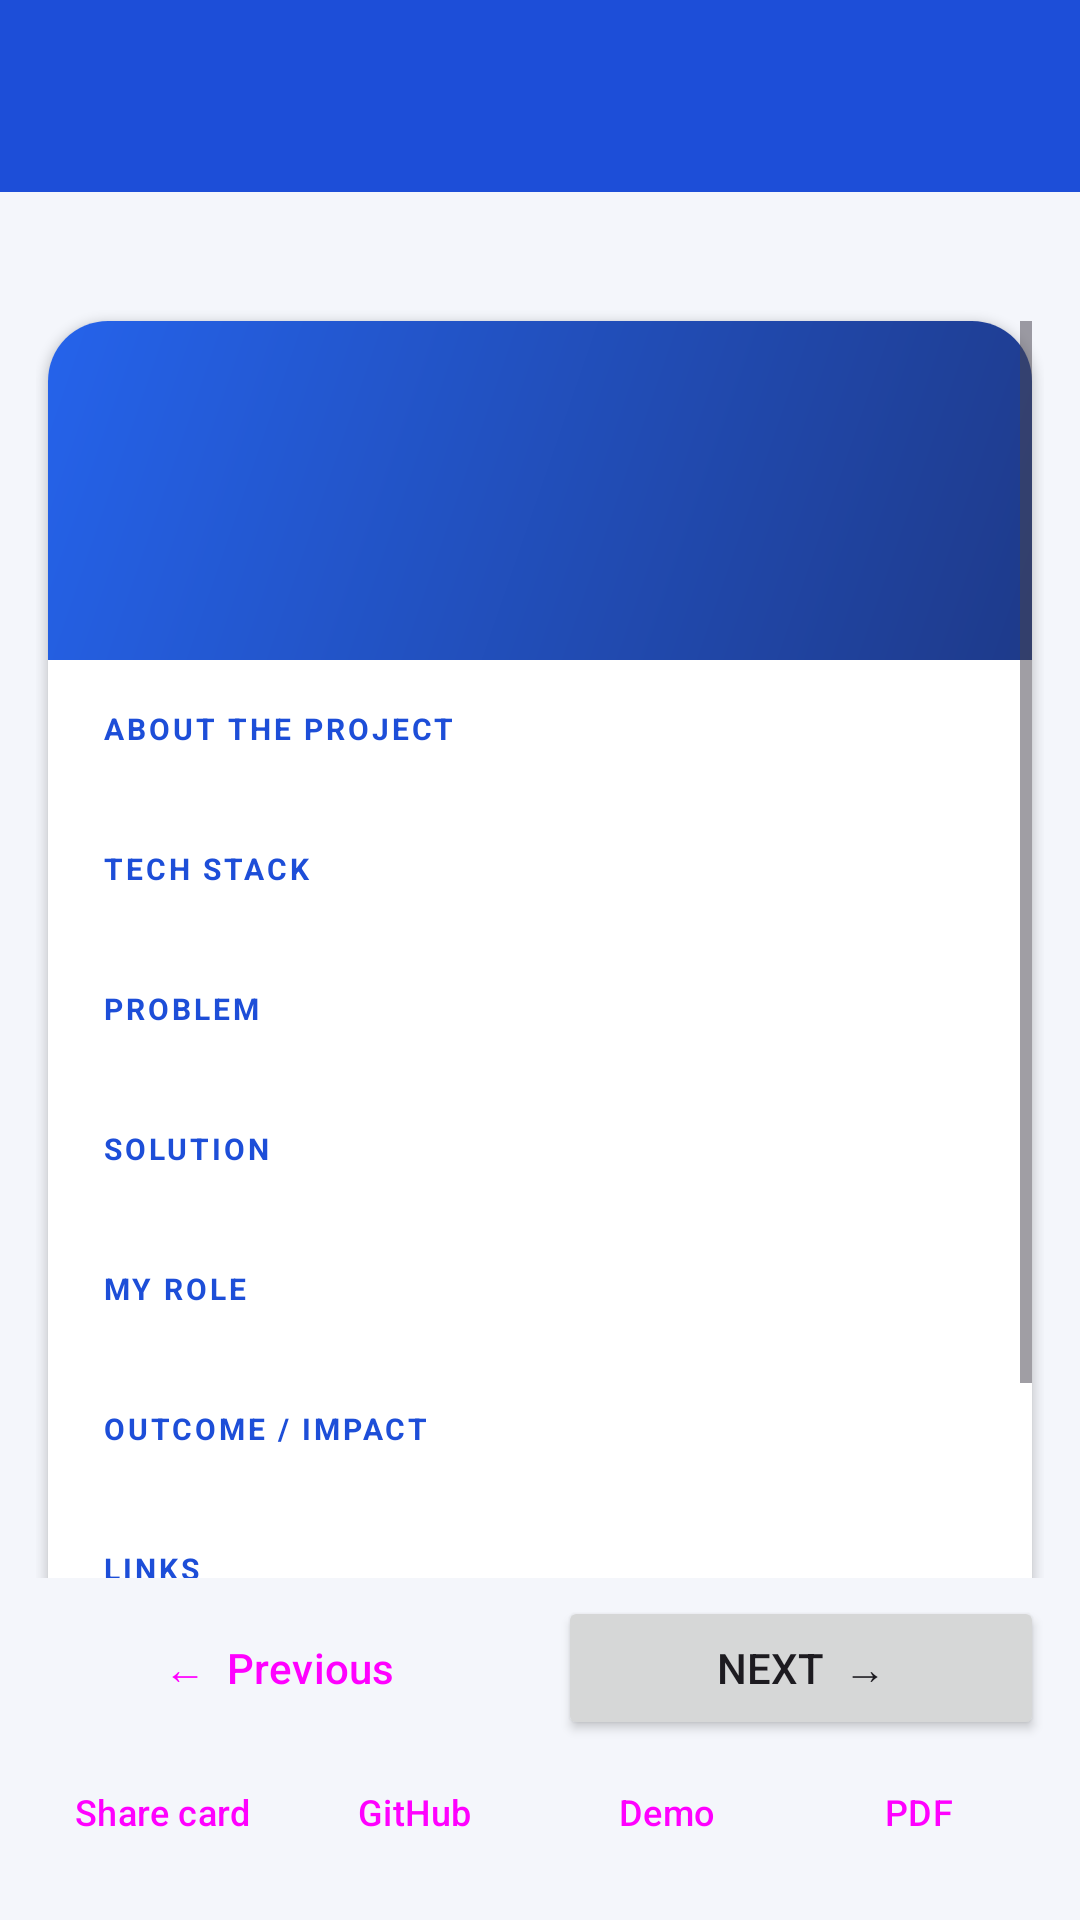

Android layout source for this screen:
<!-- AndroidManifest.xml: application theme Theme.PortfolioApp -->
<!-- res/layout/activity_flashcard.xml -->
<?xml version="1.0" encoding="utf-8"?>
<LinearLayout xmlns:android="http://schemas.android.com/apk/res/android"
    android:layout_width="match_parent" android:layout_height="match_parent"
    android:background="@color/background" android:orientation="vertical">

    <include layout="@layout/layout_toolbar" />

    <TextView android:id="@+id/tvEmpty" android:layout_width="match_parent" android:layout_height="match_parent"
        android:gravity="center" android:visibility="gone"
        android:text="🃏\nNo projects yet.\nAdd a project to see its flashcard."
        android:textColor="@color/text_secondary" android:textSize="15sp" />

    <LinearLayout android:id="@+id/flashContent" android:layout_width="match_parent" android:layout_height="match_parent"
        android:orientation="vertical" android:padding="12dp">

        <TextView android:id="@+id/tvCounter" android:layout_width="match_parent" android:layout_height="wrap_content"
            android:gravity="center" android:textColor="@color/text_secondary" android:textStyle="bold" />

        <ScrollView android:id="@+id/cardScroll" android:layout_width="match_parent" android:layout_height="0dp"
            android:layout_weight="1" android:layout_marginTop="8dp" android:layout_marginBottom="6dp"
            android:clipToPadding="false" android:padding="4dp">
            <include layout="@layout/view_project_card"
                android:layout_width="match_parent" android:layout_height="wrap_content" />
        </ScrollView>

        <LinearLayout android:layout_width="match_parent" android:layout_height="wrap_content" android:orientation="horizontal">
            <Button android:id="@+id/btnPrev" style="@style/Widget.Material3.Button.TonalButton"
                android:layout_width="0dp" android:layout_height="wrap_content" android:layout_weight="1"
                android:layout_marginEnd="6dp" android:text="←  Previous" />
            <Button android:id="@+id/btnNext" android:layout_width="0dp" android:layout_height="wrap_content"
                android:layout_weight="1" android:layout_marginStart="6dp" android:text="Next  →" />
        </LinearLayout>

        <LinearLayout android:layout_width="match_parent" android:layout_height="wrap_content" android:orientation="horizontal">
            <Button android:id="@+id/btnFShare" style="@style/Widget.Material3.Button.TextButton"
                android:layout_width="0dp" android:layout_height="wrap_content" android:layout_weight="1"
                android:paddingStart="2dp" android:paddingEnd="2dp" android:text="Share card" android:textSize="12sp" />
            <Button android:id="@+id/btnFGithub" style="@style/Widget.Material3.Button.TextButton"
                android:layout_width="0dp" android:layout_height="wrap_content" android:layout_weight="1"
                android:paddingStart="2dp" android:paddingEnd="2dp" android:text="GitHub" android:textSize="12sp" />
            <Button android:id="@+id/btnFDemo" style="@style/Widget.Material3.Button.TextButton"
                android:layout_width="0dp" android:layout_height="wrap_content" android:layout_weight="1"
                android:paddingStart="2dp" android:paddingEnd="2dp" android:text="Demo" android:textSize="12sp" />
            <Button android:id="@+id/btnFPdf" style="@style/Widget.Material3.Button.TextButton"
                android:layout_width="0dp" android:layout_height="wrap_content" android:layout_weight="1"
                android:paddingStart="2dp" android:paddingEnd="2dp" android:text="PDF" android:textSize="12sp" />
        </LinearLayout>
    </LinearLayout>
</LinearLayout>
<!-- res/layout/layout_toolbar.xml (included above) -->
<?xml version="1.0" encoding="utf-8"?>
<com.google.android.material.appbar.MaterialToolbar
    xmlns:android="http://schemas.android.com/apk/res/android"
    xmlns:app="http://schemas.android.com/apk/res-auto"
    android:id="@+id/toolbar"
    android:layout_width="match_parent"
    android:layout_height="?attr/actionBarSize"
    android:background="@color/primary"
    app:titleTextColor="@color/white" />
<!-- res/layout/view_project_card.xml (included above) -->
<?xml version="1.0" encoding="utf-8"?>
<com.google.android.material.card.MaterialCardView
    xmlns:android="http://schemas.android.com/apk/res/android"
    xmlns:app="http://schemas.android.com/apk/res-auto"
    android:id="@+id/projectCard"
    style="@style/App.Card"
    android:layout_width="match_parent"
    android:layout_height="wrap_content"
    app:cardCornerRadius="20dp">

    <LinearLayout
        android:layout_width="match_parent"
        android:layout_height="wrap_content"
        android:orientation="vertical">

        <LinearLayout
            android:layout_width="match_parent"
            android:layout_height="wrap_content"
            android:background="@drawable/bg_gradient"
            android:orientation="vertical"
            android:padding="20dp">
            <TextView android:id="@+id/tvCCategory"
                android:layout_width="wrap_content" android:layout_height="wrap_content"
                android:letterSpacing="0.12" android:textAllCaps="true"
                android:textColor="@color/accent" android:textSize="11sp" android:textStyle="bold" />
            <TextView android:id="@+id/tvCTitle"
                android:layout_width="match_parent" android:layout_height="wrap_content"
                android:layout_marginTop="6dp" android:textColor="@color/white"
                android:textSize="22sp" android:textStyle="bold" />
            <TextView android:id="@+id/tvCTagline"
                android:layout_width="match_parent" android:layout_height="wrap_content"
                android:layout_marginTop="4dp" android:textColor="#E6FFFFFF" android:textSize="14sp" />
        </LinearLayout>

        <LinearLayout
            android:layout_width="match_parent"
            android:layout_height="wrap_content"
            android:orientation="vertical"
            android:paddingStart="18dp" android:paddingEnd="18dp"
            android:paddingTop="4dp" android:paddingBottom="16dp">

            <LinearLayout android:id="@+id/boxOverview" android:layout_width="match_parent"
                android:layout_height="wrap_content" android:orientation="vertical">
                <TextView style="@style/App.CardLabel" android:text="ABOUT THE PROJECT" />
                <TextView android:id="@+id/tvCOverview" style="@style/App.CardText" />
            </LinearLayout>

            <LinearLayout android:id="@+id/boxTech" android:layout_width="match_parent"
                android:layout_height="wrap_content" android:orientation="vertical">
                <TextView style="@style/App.CardLabel" android:text="TECH STACK" />
                <TextView android:id="@+id/tvCTech" style="@style/App.CardText"
                    android:textColor="@color/primary_dark" android:textStyle="bold" />
            </LinearLayout>

            <LinearLayout android:id="@+id/boxProblem" android:layout_width="match_parent"
                android:layout_height="wrap_content" android:orientation="vertical">
                <TextView style="@style/App.CardLabel" android:text="PROBLEM" />
                <TextView android:id="@+id/tvCProblem" style="@style/App.CardText" />
            </LinearLayout>

            <LinearLayout android:id="@+id/boxSolution" android:layout_width="match_parent"
                android:layout_height="wrap_content" android:orientation="vertical">
                <TextView style="@style/App.CardLabel" android:text="SOLUTION" />
                <TextView android:id="@+id/tvCSolution" style="@style/App.CardText" />
            </LinearLayout>

            <LinearLayout android:id="@+id/boxRole" android:layout_width="match_parent"
                android:layout_height="wrap_content" android:orientation="vertical">
                <TextView style="@style/App.CardLabel" android:text="MY ROLE" />
                <TextView android:id="@+id/tvCRole" style="@style/App.CardText" />
            </LinearLayout>

            <LinearLayout android:id="@+id/boxOutcome" android:layout_width="match_parent"
                android:layout_height="wrap_content" android:orientation="vertical">
                <TextView style="@style/App.CardLabel" android:text="OUTCOME / IMPACT" />
                <TextView android:id="@+id/tvCOutcome" style="@style/App.CardText" />
            </LinearLayout>

            <LinearLayout android:id="@+id/boxLinks" android:layout_width="match_parent"
                android:layout_height="wrap_content" android:orientation="vertical">
                <TextView style="@style/App.CardLabel" android:text="LINKS" />
                <TextView android:id="@+id/tvCLinks" style="@style/App.CardText"
                    android:autoLink="web" android:textSize="12sp" />
            </LinearLayout>
        </LinearLayout>

        <TextView android:id="@+id/tvCOwner"
            android:layout_width="match_parent" android:layout_height="wrap_content"
            android:background="@color/primary_light" android:gravity="center"
            android:padding="10dp" android:textColor="@color/primary_dark" android:textSize="11sp" />
    </LinearLayout>
</com.google.android.material.card.MaterialCardView>
<!-- resources referenced by this layout -->
<resources>
  <color name="accent">#F59E0B</color>
  <color name="background">#F4F6FB</color>
  <color name="primary">#1D4ED8</color>
  <color name="primary_dark">#1E3A8A</color>
  <color name="primary_light">#DBEAFE</color>
  <color name="text_secondary">#6B7280</color>
  <color name="white">#FFFFFFFF</color>
  <!-- drawable bg_gradient (drawable) -->
  <?xml version="1.0" encoding="utf-8"?>
  <shape xmlns:android="http://schemas.android.com/apk/res/android">
      <gradient android:angle="135" android:startColor="#1E3A8A" android:endColor="#2563EB" />
  </shape>
  <style name="App.Card" parent="Widget.Material3.CardView.Elevated">
          <item name="cardBackgroundColor">@color/white</item>
          <item name="cardCornerRadius">16dp</item>
          <item name="cardElevation">2dp</item>
      </style>
  <style name="App.CardLabel" parent="">
          <item name="android:layout_width">wrap_content</item>
          <item name="android:layout_height">wrap_content</item>
          <item name="android:layout_marginTop">12dp</item>
          <item name="android:textSize">10sp</item>
          <item name="android:textStyle">bold</item>
          <item name="android:letterSpacing">0.1</item>
          <item name="android:textColor">@color/primary</item>
      </style>
  <style name="App.CardText" parent="">
          <item name="android:layout_width">match_parent</item>
          <item name="android:layout_height">wrap_content</item>
          <item name="android:layout_marginTop">2dp</item>
          <item name="android:textSize">14sp</item>
          <item name="android:lineSpacingExtra">2dp</item>
          <item name="android:textColor">@color/text_primary</item>
      </style>
  <style name="Theme.PortfolioApp" parent="Theme.Material3.Light.NoActionBar">
          <item name="colorPrimary">@color/primary</item>
          <item name="colorOnPrimary">@color/white</item>
          <item name="colorPrimaryContainer">@color/primary_light</item>
          <item name="colorSecondary">@color/accent</item>
          <item name="android:windowBackground">@color/primary_dark</item>
          <item name="android:windowLightStatusBar">false</item>
      </style>
  <color name="text_primary">#111827</color>
</resources>
